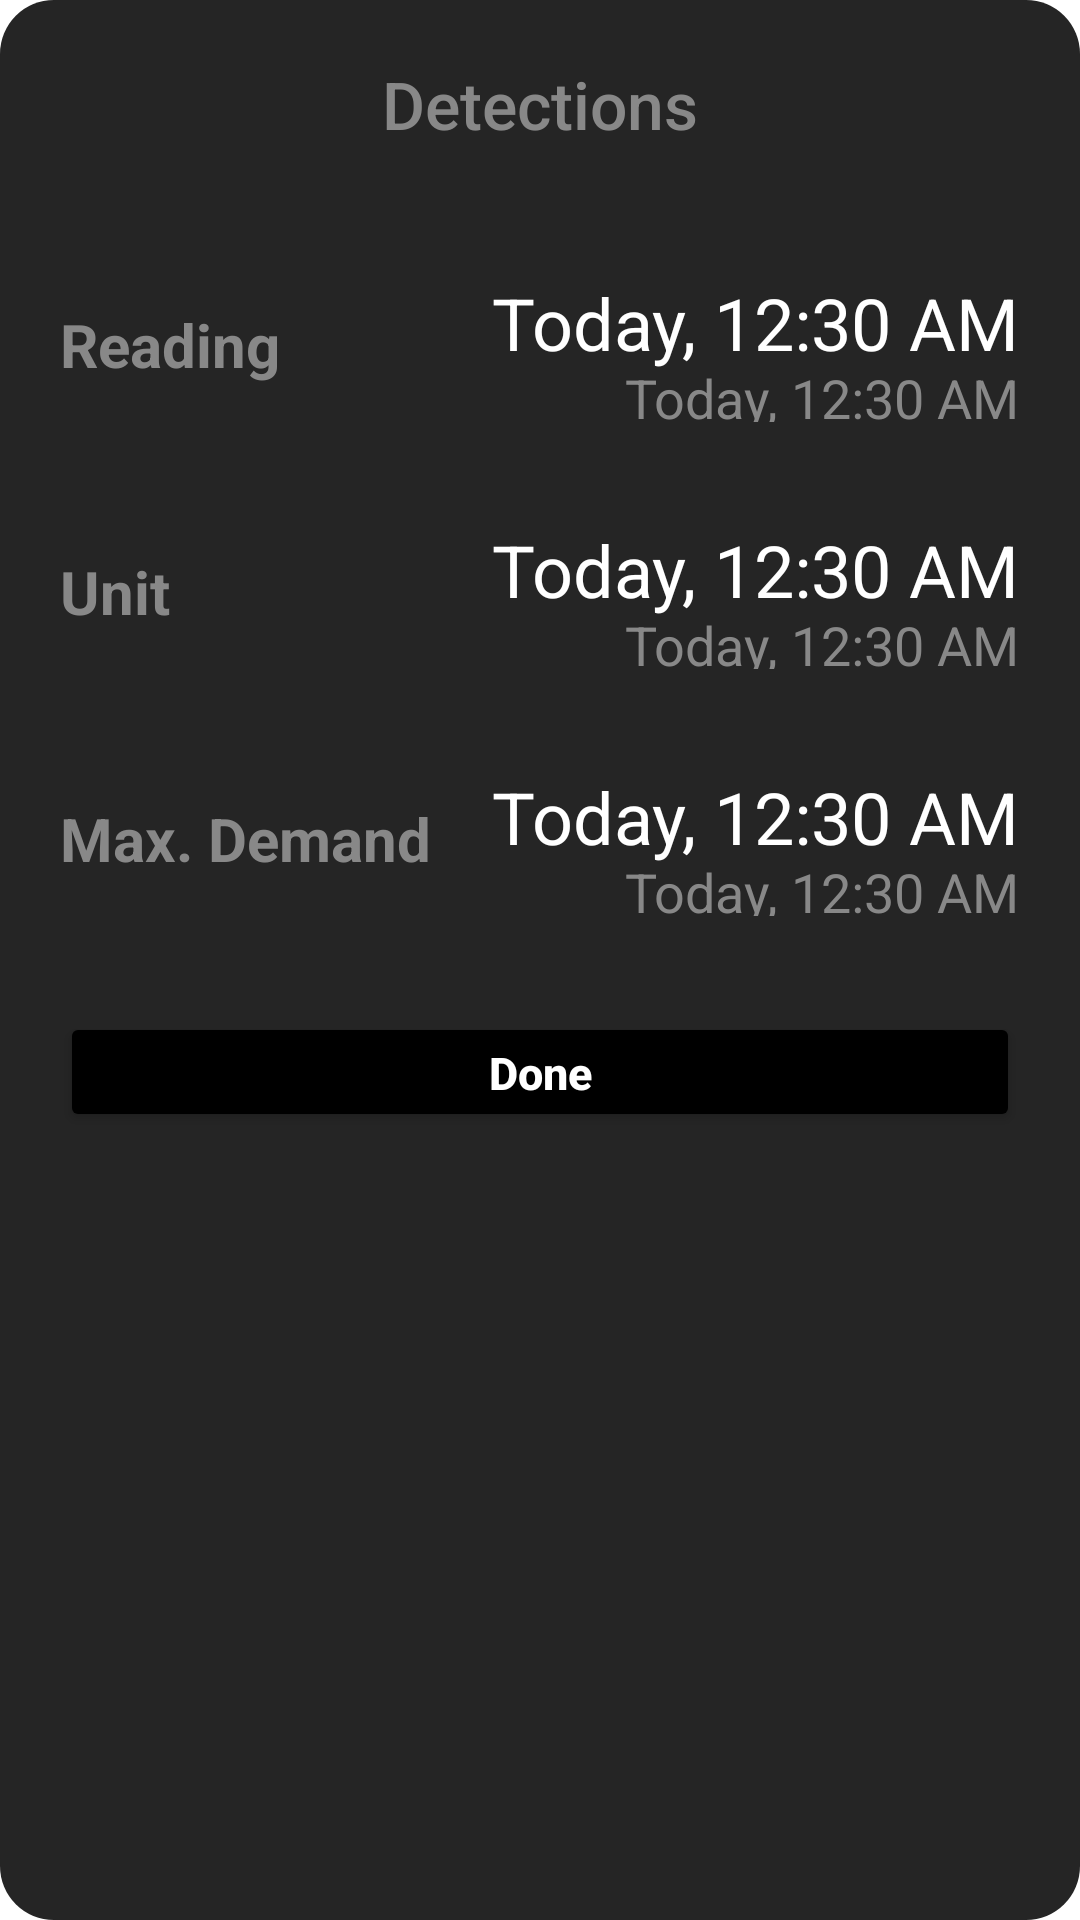

Produce the Android XML layout that renders to this screen, including the resource entries it uses.
<!-- AndroidManifest.xml: application theme Theme.MeterScan -->
<!-- res/layout/results.xml -->
<?xml version="1.0" encoding="utf-8"?>
<androidx.constraintlayout.widget.ConstraintLayout xmlns:android="http://schemas.android.com/apk/res/android"
    xmlns:app="http://schemas.android.com/apk/res-auto"
    xmlns:tools="http://schemas.android.com/tools"
    android:layout_width="match_parent"
    android:layout_height="wrap_content"
    android:background="@drawable/dialog_background">

    <LinearLayout
        android:layout_width="match_parent"
        android:layout_height="match_parent"
        android:orientation="vertical"
        android:padding="20dp"
        app:layout_constraintBottom_toBottomOf="parent"
        app:layout_constraintEnd_toEndOf="parent"
        app:layout_constraintStart_toStartOf="parent"
        app:layout_constraintTop_toTopOf="parent">

    <TextView
        android:id="@+id/dialog_title"
        android:layout_width="match_parent"
        android:layout_height="wrap_content"
        android:fontFamily="sans-serif-medium"
        android:gravity="center"
        android:paddingBottom="8dp"
        android:text="Detections"
        android:textColor="@color/gray"
        android:textSize="22sp" />
        <View
            android:layout_width="wrap_content"
            android:layout_height="24.dp"></View>

        <RelativeLayout
            android:layout_width="match_parent"
            android:layout_height="wrap_content"
            android:paddingBottom="8dp"
            app:layout_constraintBottom_toBottomOf="parent"
            app:layout_constraintEnd_toEndOf="parent"
            app:layout_constraintStart_toStartOf="parent"
            app:layout_constraintTop_toTopOf="parent">

            <TextView
                android:layout_width="wrap_content"
                android:layout_height="wrap_content"
                android:layout_alignParentStart="true"
                android:layout_centerVertical="true"
                android:layout_toStartOf="@+id/value"
                android:textStyle="bold"
                android:text="Reading"
                android:textColor="@color/gray"
                android:textSize="20sp" />


            <TextView
                android:id="@+id/value"
                android:layout_width="wrap_content"
                android:layout_height="wrap_content"
                android:layout_alignParentEnd="true"
                android:paddingTop="10dp"
                android:text="Today, 12:30 AM"
                android:textColor="@color/white"
                android:textSize="24sp" />

            <TextView
                android:id="@+id/valueConf"
                android:layout_width="wrap_content"
                android:layout_height="wrap_content"
                android:layout_alignParentEnd="true"
                android:layout_centerVertical="true"
                android:paddingTop="35dp"
                android:text="Today, 12:30 AM"
                android:textColor="@color/gray"
                android:textSize="18sp" />

        </RelativeLayout>

        <View
            android:layout_width="wrap_content"
            android:layout_height="15dp"></View>


        <RelativeLayout
            android:layout_width="match_parent"
            android:layout_height="wrap_content"
            android:paddingBottom="8dp"
            app:layout_constraintBottom_toBottomOf="parent"
            app:layout_constraintEnd_toEndOf="parent"
            app:layout_constraintStart_toStartOf="parent"
            app:layout_constraintTop_toTopOf="parent">

            <TextView
                android:layout_width="wrap_content"
                android:layout_height="wrap_content"
                android:layout_alignParentStart="true"
                android:layout_centerVertical="true"
                android:layout_toStartOf="@+id/unit"
                android:textStyle="bold"
                android:text="Unit"
                android:textColor="@color/gray"
                android:textSize="20sp" />


            <TextView
                android:id="@+id/unit"
                android:layout_width="wrap_content"
                android:layout_height="wrap_content"
                android:layout_alignParentEnd="true"
                android:paddingTop="10dp"
                android:text="Today, 12:30 AM"
                android:textColor="@color/white"
                android:textSize="24sp" />

            <TextView
                android:id="@+id/unitConf"
                android:layout_width="wrap_content"
                android:layout_height="wrap_content"
                android:layout_alignParentEnd="true"
                android:layout_centerVertical="true"
                android:paddingTop="35dp"
                android:text="Today, 12:30 AM"
                android:textColor="@color/gray"
                android:textSize="18sp" />

        </RelativeLayout>

    <View
        android:layout_width="wrap_content"
        android:layout_height="15dp"></View>

        <RelativeLayout
            android:layout_width="match_parent"
            android:layout_height="wrap_content"
            android:paddingBottom="8dp"
            app:layout_constraintBottom_toBottomOf="parent"
            app:layout_constraintEnd_toEndOf="parent"
            app:layout_constraintStart_toStartOf="parent"
            app:layout_constraintTop_toTopOf="parent">

            <TextView
                android:layout_width="wrap_content"
                android:layout_height="wrap_content"
                android:layout_alignParentStart="true"
                android:layout_centerVertical="true"
                android:layout_toStartOf="@+id/mdDetected"
                android:textStyle="bold"
                android:text="Max. Demand"
                android:textColor="@color/gray"
                android:textSize="20sp" />


            <TextView
                android:id="@+id/mdDetected"
                android:layout_width="wrap_content"
                android:layout_height="wrap_content"
                android:layout_alignParentEnd="true"
                android:paddingTop="10dp"
                android:text="Today, 12:30 AM"
                android:textColor="@color/white"
                android:textSize="24sp" />

            <TextView
                android:id="@+id/mdDetectedConf"
                android:layout_width="wrap_content"
                android:layout_height="wrap_content"
                android:layout_alignParentEnd="true"
                android:layout_centerVertical="true"
                android:paddingTop="35dp"
                android:text="Today, 12:30 AM"
                android:textColor="@color/gray"
                android:textSize="18sp" />

        </RelativeLayout>

    <View
        android:layout_width="wrap_content"
        android:layout_height="24.dp"></View>




    <Button
        android:id="@+id/goBack"
        android:layout_width="match_parent"
        android:layout_height="40dp"
        android:backgroundTint="@color/black"
        android:foreground="?android:attr/selectableItemBackground"
        android:textColor="@color/white"
        android:text="Done"
        android:textAllCaps="false"
        android:textSize="15dp"
        android:textStyle="bold"/>
</LinearLayout>
</androidx.constraintlayout.widget.ConstraintLayout>
<!-- resources referenced by this layout -->
<resources>
  <color name="black">#FF000000</color>
  <color name="gray">#888888</color>
  <color name="white">#FFFFFFFF</color>
  <!-- drawable dialog_background (drawable) -->
  <?xml version="1.0" encoding="utf-8"?>
  <shape xmlns:android="http://schemas.android.com/apk/res/android" >
  
      <corners android:radius="18dp" />
  
      <solid android:color="@color/main_background" />
  
  </shape>
  <style name="Theme.MeterScan" parent="Base.Theme.MeterScan" />
  <color name="main_background">#252525</color>
  <style name="Base.Theme.MeterScan" parent="Theme.MaterialComponents.DayNight.NoActionBar">
          <item name="android:windowActionBar">false</item>
          <item name="android:windowNoTitle">true</item>
          
          
      </style>
</resources>
